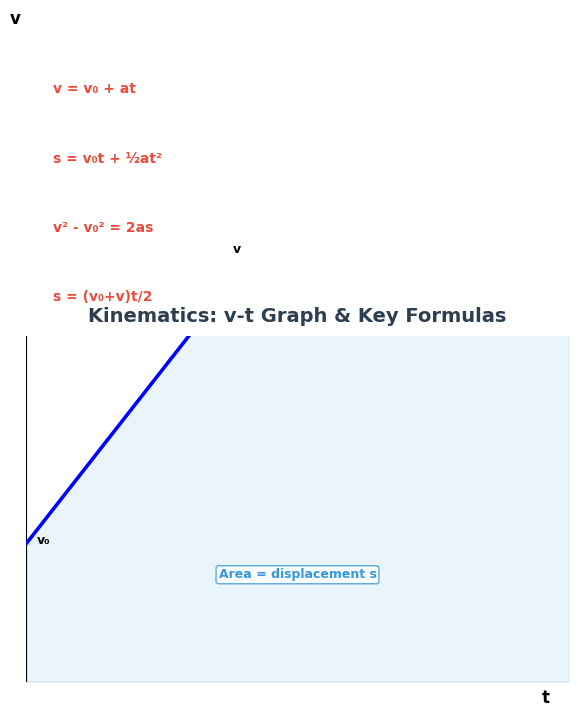

Here is the Python script that generated this plot: (Note: this script raises an exception after producing the figure.)
import sys, io
sys.stdout = io.TextIOWrapper(sys.stdout.buffer, encoding='utf-8')
import matplotlib
matplotlib.use('Agg')
import matplotlib.pyplot as plt
from matplotlib.patches import FancyBboxPatch, Arc
import numpy as np

plt.rcParams['font.sans-serif'] = ['Microsoft YaHei','SimHei','Noto Sans SC']
plt.rcParams['axes.unicode_minus'] = False

# ─── Chart 1: 运动学公式关系图 ───
fig, ax = plt.subplots(figsize=(7, 4.5))
ax.set_xlim(0, 10)
ax.set_ylim(0, 5)
ax.axis('off')

# v-t graph
x_vt = np.array([0, 4, 6, 10])
y_vt = np.array([2, 6, 6, 10])
ax.plot([0, 10], [0, 0], 'k-', lw=0.8)
ax.plot([0, 0], [0, 10], 'k-', lw=0.8)
ax.plot(x_vt, y_vt, 'b-', linewidth=2.5, zorder=3)

# Fill area
ax.fill_between(x_vt, 0, y_vt, alpha=0.1, color='#3498db')
ax.text(5, 1.5, 'Area = displacement s', fontsize=9, color='#3498db', fontweight='bold', ha='center',
        bbox=dict(boxstyle='round,pad=0.2', facecolor='white', edgecolor='#3498db', alpha=0.8))

# labels
ax.text(9.5, -0.3, 't', fontsize=12, fontweight='bold')
ax.text(-0.3, 9.5, 'v', fontsize=12, fontweight='bold')
ax.text(0.5, 8.5, 'v = v₀ + at', fontsize=10, fontweight='bold', color='#e74c3c')
ax.text(0.5, 7.5, 's = v₀t + ½at²', fontsize=10, fontweight='bold', color='#e74c3c')
ax.text(0.5, 6.5, 'v² - v₀² = 2as', fontsize=10, fontweight='bold', color='#e74c3c')
ax.text(0.5, 5.5, 's = (v₀+v)t/2', fontsize=10, fontweight='bold', color='#e74c3c')

# velocity markers
ax.plot([0, 4], [2, 6], 'b-', lw=2)
ax.plot([4, 6], [6, 6], 'b-', lw=2)
ax.plot([6, 10], [6, 10], 'b-', lw=2)
ax.text(0.2, 2, 'v₀', fontsize=9, fontweight='bold')
ax.text(3.8, 6.2, 'v', fontsize=9, fontweight='bold')
ax.set_title('Kinematics: v-t Graph & Key Formulas', fontsize=14, fontweight='bold', color='#2c3e50', pad=10)
plt.savefig('charts/formula_physics_kinematics.svg', bbox_inches='tight', dpi=150)
plt.close()
print("OK formula_physics_kinematics.svg")

# ─── Chart 2: 受力分析图 ───
fig, ax = plt.subplots(figsize=(5, 5))
ax.set_xlim(-3, 3)
ax.set_ylim(-3, 3)
ax.set_aspect('equal')
ax.axis('off')

# Block (box on a surface)
box = plt.Rectangle((-0.8, 0), 1.6, 1.2, facecolor='#3498db', alpha=0.3, edgecolor='#3498db', linewidth=2, zorder=2)
ax.add_patch(box)
ax.text(0, 0.6, 'Block\nm', ha='center', va='center', fontsize=10, fontweight='bold', color='#2c3e50')

# Forces
# Gravity (down)
ax.arrow(0, 0, 0, -1.8, head_width=0.15, head_length=0.15, fc='#e74c3c', ec='#e74c3c', linewidth=2.5, zorder=3)
ax.text(0.3, -1.2, 'G = mg', fontsize=10, fontweight='bold', color='#e74c3c')

# Normal force (up)
ax.arrow(0, 1.2, 0, 1.5, head_width=0.15, head_length=0.15, fc='#27ae60', ec='#27ae60', linewidth=2.5, zorder=3)
ax.text(0.3, 2.0, 'N (normal)', fontsize=10, fontweight='bold', color='#27ae60')

# Friction (left)
ax.arrow(0.8, 0.6, 1.2, 0, head_width=0.15, head_length=0.15, fc='#e67e22', ec='#e67e22', linewidth=2.5, zorder=3)
ax.text(1.8, 0.75, 'f =μN', fontsize=10, fontweight='bold', color='#e67e22')

# Applied force (right, at angle)
fx, fy = 1.5, 1.0
ax.arrow(-0.8, 0.6, -1.2, 0.8, head_width=0.15, head_length=0.15, fc='#9b59b6', ec='#9b59b6', linewidth=2.5, zorder=3)
ax.text(-2.2, 1.5, 'F (applied)', fontsize=10, fontweight='bold', color='#9b59b6')

# Surface line
ax.plot([-2.5, 2.5], [0, 0], 'k-', linewidth=2, zorder=1)
ax.text(2.2, -0.2, 'Surface', fontsize=9, color='#888', fontstyle='italic')

# Force balance equation
ax.text(0, -2.5, 'Newton: F_net = ma  |  Equilibrium: F_net = 0',
        fontsize=10, fontweight='bold', color='#2c3e50', ha='center')

ax.set_title('Force Analysis on a Horizontal Surface', fontsize=13, fontweight='bold', color='#2c3e50', pad=10)
plt.savefig('charts/formula_physics_forces.svg', bbox_inches='tight', dpi=150)
plt.close()
print("OK formula_physics_forces.svg")

# ─── Chart 3: 浮力三种状态对比 ───
fig, ax = plt.subplots(figsize=(7, 3.5))
ax.set_xlim(0, 10)
ax.set_ylim(0, 4)
ax.axis('off')

states = [
    ('Floating', 'ρ_obj < ρ_liq', 'V_displaced < V_obj\nF_float = G = mg', '#3498db'),
    ('Suspending', 'ρ_obj = ρ_liq', 'V_displaced = V_obj\nF_float = G = mg', '#27ae60'),
    ('Sinking', 'ρ_obj > ρ_liq', 'V_displaced = V_obj\nF_float < G, sinks', '#e74c3c'),
]

for i, (name, condition, desc, color) in enumerate(states):
    x = i * 3.3 + 0.5
    # Water container
    rect = FancyBboxPatch((x, 0.8), 2.8, 3, boxstyle="round,pad=0.08",
                          facecolor=color, alpha=0.08, edgecolor=color, linewidth=1.5)
    ax.add_patch(rect)
    # Water line
    ax.plot([x, x+2.8], [2.2, 2.2], '--', color=color, alpha=0.5, lw=1)

    # Object (circle)
    if i == 0:  # floating - above water
        circle = plt.Circle((x+1.4, 2.5), 0.5, facecolor=color, alpha=0.4, edgecolor=color, linewidth=2)
    elif i == 1:  # suspending - at water line
        circle = plt.Circle((x+1.4, 2.2), 0.5, facecolor=color, alpha=0.4, edgecolor=color, linewidth=2)
    else:  # sinking - below water
        circle = plt.Circle((x+1.4, 1.5), 0.5, facecolor=color, alpha=0.4, edgecolor=color, linewidth=2)
    ax.add_patch(circle)

    ax.text(x+1.4, 3.6, name, ha='center', fontsize=11, fontweight='bold', color=color)
    ax.text(x+1.4, 3.2, condition, ha='center', fontsize=9, fontweight='bold', color='#555',
            bbox=dict(boxstyle='round,pad=0.1', facecolor='#fffbe6', edgecolor='none'))
    ax.text(x+1.4, 0.4, desc, ha='center', fontsize=8, color='#666')

ax.set_title('Buoyancy: Three States Compared', fontsize=14, fontweight='bold', color='#2c3e50', pad=5)
plt.savefig('charts/formula_physics_buoyancy.svg', bbox_inches='tight', dpi=150)
plt.close()
print("OK formula_physics_buoyancy.svg")

# ─── Chart 4: 电路对比图（串联 vs 并联）───
fig, axes = plt.subplots(1, 2, figsize=(8, 3.5))

# Series circuit
ax1 = axes[0]
ax1.set_xlim(0, 10)
ax1.set_ylim(0, 4)
ax1.axis('off')

# Battery
ax1.plot([1, 1], [2.5, 3.5], 'k-', lw=2)
ax1.plot([0.5, 1.5], [3.5, 3.5], 'k-', lw=2)
ax1.plot([0.5, 0.5, 1.5, 1.5], [3.5, 3.8, 3.8, 3.5], 'k-', lw=2)
ax1.plot([0.5, 1.5], [2.5, 2.5], 'k-', lw=2)
ax1.plot([0.7, 1.3], [2.2, 2.2], 'k-', lw=2)
ax1.plot([0.7, 0.7, 1.3, 1.3], [2.2, 2.5, 2.5, 2.2], 'k-', lw=2)

# Wire to R1
ax1.plot([1, 1], [2.5, 2], 'k-', lw=1.5)
ax1.plot([1, 3.5], [2, 2], 'k-', lw=1.5)

# R1
rect1 = FancyBboxPatch((3.5, 1.5), 1.2, 1, boxstyle="round,pad=0.05",
                        facecolor='#e74c3c', alpha=0.25, edgecolor='#e74c3c', linewidth=1.5)
ax1.add_patch(rect1)
ax1.text(4.1, 2, 'R₁', ha='center', va='center', fontsize=10, fontweight='bold', color='#e74c3c')

# Wire to R2
ax1.plot([4.7, 7], [2, 2], 'k-', lw=1.5)
rect2 = FancyBboxPatch((7, 1.5), 1.2, 1, boxstyle="round,pad=0.05",
                        facecolor='#e74c3c', alpha=0.25, edgecolor='#e74c3c', linewidth=1.5)
ax1.add_patch(rect2)
ax1.text(7.6, 2, 'R₂', ha='center', va='center', fontsize=10, fontweight='bold', color='#e74c3c')

# Wire back to battery
ax1.plot([8.2, 9], [2, 2], 'k-', lw=1.5)
ax1.plot([9, 9], [2, 2.5], 'k-', lw=1.5)

# Formula
ax1.text(5, 0.5, 'R_total = R₁ + R₂\nI = U / R_total\nU = U₁ + U₂\nI₁ = I₂ = I',
        fontsize=9, fontweight='bold', color='#2c3e50', ha='center',
        bbox=dict(boxstyle='round,pad=0.3', facecolor='#f8f9fc', edgecolor='#ccc'))
ax1.set_title('Series Circuit (串联)', fontsize=12, fontweight='bold', color='#e74c3c')

# Parallel circuit
ax2 = axes[1]
ax2.set_xlim(0, 10)
ax2.set_ylim(0, 4)
ax2.axis('off')

# Battery
ax2.plot([1, 1], [2.5, 3.5], 'k-', lw=2)
ax2.plot([0.5, 1.5], [3.5, 3.5], 'k-', lw=2)
ax2.plot([0.5, 0.5, 1.5, 1.5], [3.5, 3.8, 3.8, 3.5], 'k-', lw=2)
ax2.plot([0.5, 1.5], [2.5, 2.5], 'k-', lw=2)
ax2.plot([0.7, 1.3], [2.2, 2.2], 'k-', lw=2)
ax2.plot([0.7, 0.7, 1.3, 1.3], [2.2, 2.5, 2.5, 2.2], 'k-', lw=2)

# Main wire
ax2.plot([1, 1], [2.5, 1.5], 'k-', lw=1.5)
ax2.plot([1, 9], [1.5, 1.5], 'k-', lw=1.5)

# Split 1 - R1
ax2.plot([3, 3], [1.5, 3], 'k-', lw=1.5)
ax2.plot([3, 5], [3, 3], 'k-', lw=1.5)
rect3 = FancyBboxPatch((5, 2.5), 1.2, 1, boxstyle="round,pad=0.05",
                        facecolor='#27ae60', alpha=0.25, edgecolor='#27ae60', linewidth=1.5)
ax2.add_patch(rect3)
ax2.text(5.6, 3, 'R₁', ha='center', va='center', fontsize=10, fontweight='bold', color='#27ae60')
ax2.plot([6.2, 7], [3, 3], 'k-', lw=1.5)
ax2.plot([7, 7], [3, 1.5], 'k-', lw=1.5)

# Split 2 - R2
ax2.plot([3.5, 3.5], [1.5, 0.5], 'k-', lw=1.5)
ax2.plot([3.5, 5], [0.5, 0.5], 'k-', lw=1.5)
rect4 = FancyBboxPatch((5, 0), 1.2, 1, boxstyle="round,pad=0.05",
                        facecolor='#27ae60', alpha=0.25, edgecolor='#27ae60', linewidth=1.5)
ax2.add_patch(rect4)
ax2.text(5.6, 0.5, 'R₂', ha='center', va='center', fontsize=10, fontweight='bold', color='#27ae60')
ax2.plot([6.2, 7], [0.5, 0.5], 'k-', lw=1.5)
ax2.plot([7, 7], [0.5, 1.5], 'k-', lw=1.5)

# Back to battery
ax2.plot([9, 9], [1.5, 2.5], 'k-', lw=1.5)

# Formula
ax2.text(5, 3.5, '1/R_total = 1/R₁ + 1/R₂\nU = U₁ = U₂\nI = I₁ + I₂\nI₁/I₂ = R₂/R₁',
        fontsize=9, fontweight='bold', color='#2c3e50', ha='center',
        bbox=dict(boxstyle='round,pad=0.3', facecolor='#f8f9fc', edgecolor='#ccc'))

ax2.set_title('Parallel Circuit (并联)', fontsize=12, fontweight='bold', color='#27ae60')
plt.suptitle('Series vs Parallel Circuits', fontsize=13, fontweight='bold', color='#2c3e50')
plt.tight_layout()
plt.savefig('charts/formula_physics_circuits.svg', bbox_inches='tight', dpi=150)
plt.close()
print("OK formula_physics_circuits.svg")

# ─── Chart 5: 能量转化关系图 ───
fig, ax = plt.subplots(figsize=(6.5, 4.5))
ax.set_xlim(0, 10)
ax.set_ylim(0, 5)
ax.axis('off')

# Central hub
ax.text(5, 2.5, 'Energy\nConservation\nE_total = const.', fontsize=12, fontweight='bold', color='#fff', ha='center', va='center',
        bbox=dict(boxstyle='circle', facecolor='#2c3e50', edgecolor='#1a1a2e', pad=0.5))

# Energy types around
types = [
    ('Kinetic\nE_k = 1/2 mv²', 5, 4.5, '#3498db'),
    ('Potential (Gravity)\nE_p = mgh', 8.5, 3.8, '#27ae60'),
    ('Elastic\nE_e = 1/2 kx²', 9, 1.2, '#e67e22'),
    ('Internal (Heat)\nQ = cmΔT', 6, 0.5, '#e74c3c'),
    ('Electrical\nW = UIt', 1.5, 1.5, '#9b59b6'),
]
for text, x, y, color in types:
    ax.text(x, y, text, ha='center', va='center', fontsize=9, fontweight='bold', color=color,
            bbox=dict(boxstyle='round,pad=0.3', facecolor='white', edgecolor=color, alpha=0.9))
    ax.plot([x, 5+2*(x-5)/6], [y, 2.5+2*(y-2.5)/6], '-', color=color, alpha=0.3, lw=1.5)

# Conversion arrows
ax.annotate('', xy=(6.8, 4), xytext=(6, 4.2), arrowprops=dict(arrowstyle='<->', color='#ccc', lw=1))
ax.annotate('', xy=(7, 1.5), xytext=(7.5, 2.8), arrowprops=dict(arrowstyle='<->', color='#ccc', lw=1))

# Formulas at bottom
ax.text(5, 0.1, 'Work-Energy Theorem: W = ΔE_k  |  Conservation: E_initial = E_final (no friction)',
        fontsize=10, fontweight='bold', color='#2c3e50', ha='center')

ax.set_title('Energy Forms & Conservation', fontsize=14, fontweight='bold', color='#2c3e50', pad=5)
plt.savefig('charts/formula_physics_energy.svg', bbox_inches='tight', dpi=150)
plt.close()
print("OK formula_physics_energy.svg")
